The GitHub repository JanayAlam/docs-cursive-handwriting-recognition contains a labelled image folder "model_data" with 15 categories: tablet Afenac 50mg, tablet Calcin D, tablet Finix 20mg, tablet Fixal 120mg, tablet Napa Extend 665mg, tablet Naprosyn 500mg, tablet Napsod 550mg, tab. nitrin SR 2.6mg, tablet Osartil 100mg, tablet Ovocal-DX, tablet Ramoril 5mg, tablet Resva 5mg, tab. rivotril 0.5mg, tablet Riz 10mg, tablet V-Plex. Examples follow, each with its label.

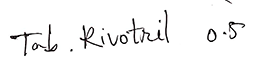
Label: tab. rivotril 0.5mg

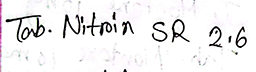
Label: tab. nitrin SR 2.6mg

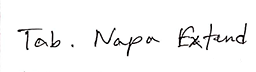
Label: tablet Napa Extend 665mg

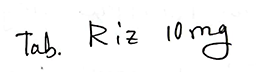
Label: tablet Riz 10mg

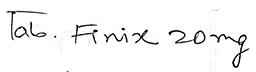
Label: tablet Finix 20mg

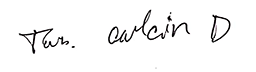
Label: tablet Calcin D
